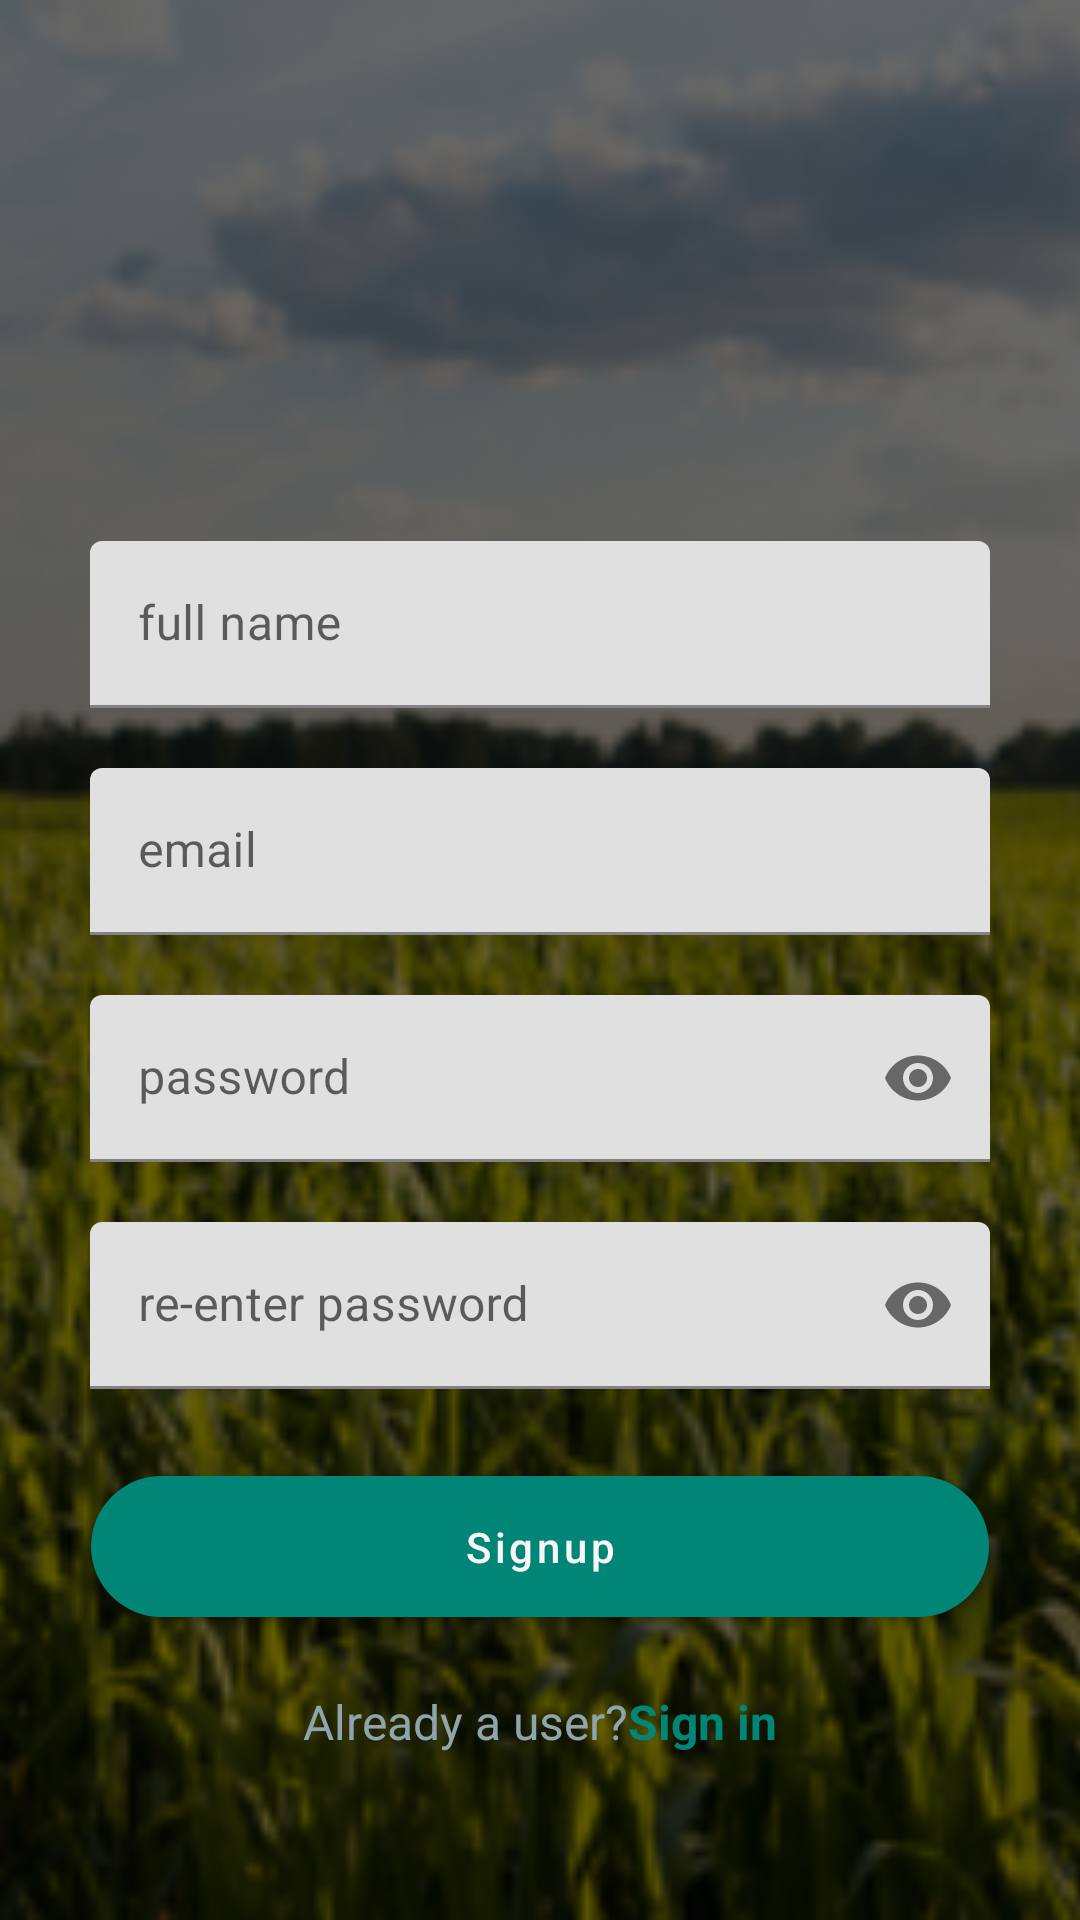

Write the Android layout XML for this screen, with the resource values it uses.
<!-- AndroidManifest.xml: application theme AppTheme -->
<!-- res/layout/activity_signup.xml -->
<?xml version="1.0" encoding="utf-8"?>
<LinearLayout xmlns:android="http://schemas.android.com/apk/res/android"
    android:layout_width="match_parent"
    android:layout_height="match_parent"
    xmlns:app="http://schemas.android.com/apk/res-auto"
    android:orientation="vertical">

    <RelativeLayout
        android:layout_width="wrap_content"
        android:layout_height="wrap_content">
        <ImageView
            android:id="@+id/feed_image"
            android:layout_width="match_parent"
            android:layout_height="match_parent"
            android:src="@drawable/background"
            android:contentDescription="@string/authDesc"
            android:fitsSystemWindows="true"
            android:scaleType="centerCrop"/>

        <View
            android:layout_width="match_parent"
            android:layout_height="match_parent"
            android:background="@color/overlay_dark_40"/>



        <LinearLayout
            android:layout_width="330dp"
            android:layout_height="wrap_content"
            android:layout_centerInParent="true"
            android:layout_centerVertical="true"
            android:orientation="vertical"
            android:padding="15dp">

            <ImageView
                android:layout_width="90dp"
                android:layout_height="90dp"
                android:layout_gravity="center_horizontal"
                android:src="@drawable/corn"
                android:tint="@color/colorPrimary" />

            <View
                android:layout_width="0dp"
                android:layout_height="35dp" />

            <com.google.android.material.textfield.TextInputLayout
                style="@style/Widget.MaterialComponents.TextInputLayout.FilledBox"
                android:id="@+id/fname"
                android:layout_width="300sp"
                android:layout_height="wrap_content"
                android:hint="@string/name"
                app:endIconMode="custom"
                app:endIconDrawable="@drawable/account"
                android:layout_gravity="center">

            <com.google.android.material.textfield.TextInputEditText
                android:layout_width="match_parent"
                android:layout_height="wrap_content"
                android:textColor="@color/blue_grey_300"
                />
            </com.google.android.material.textfield.TextInputLayout>

            <View
                android:layout_width="0dp"
                android:layout_height="20dp"/>

            <com.google.android.material.textfield.TextInputLayout
                style="@style/Widget.MaterialComponents.TextInputLayout.FilledBox"
                android:id="@+id/email"
                android:layout_width="300sp"
                android:layout_height="wrap_content"
                android:hint="@string/email"
                app:endIconMode="custom"
                app:endIconDrawable="@drawable/at"
                android:layout_gravity="center">

                <com.google.android.material.textfield.TextInputEditText
                    android:layout_width="match_parent"
                    android:layout_height="wrap_content"
                    android:inputType="textEmailAddress"
                    android:textColor="@color/blue_grey_300" />
            </com.google.android.material.textfield.TextInputLayout>

            <View
                android:layout_width="0dp"
                android:layout_height="20dp" />



            <com.google.android.material.textfield.TextInputLayout
                android:id="@+id/password"
                android:layout_width="300sp"
                android:layout_height="wrap_content"
                android:hint="@string/password"
                app:endIconMode="password_toggle"
                android:layout_gravity="center">

                <com.google.android.material.textfield.TextInputEditText

                    android:layout_width="match_parent"
                    android:layout_height="wrap_content"
                    android:inputType="textPassword"
                    android:textColor="@color/blue_grey_300" />
            </com.google.android.material.textfield.TextInputLayout>

            <View
                android:layout_width="0dp"
                android:layout_height="20dp" />

            <com.google.android.material.textfield.TextInputLayout
                android:id="@+id/password2"
                android:layout_width="300sp"
                android:layout_height="wrap_content"
                android:hint="@string/password_confirm"
                app:endIconMode="password_toggle"
                android:layout_gravity="center">

                <com.google.android.material.textfield.TextInputEditText

                    android:layout_width="match_parent"
                    android:layout_height="wrap_content"
                    android:inputType="textPassword"
                    android:textColor="@color/blue_grey_300" />
            </com.google.android.material.textfield.TextInputLayout>



            <View
                android:layout_width="0dp"
                android:layout_height="25dp" />

            <Button
                android:id="@+id/sign_up"
                android:layout_width="match_parent"
                android:layout_height="55dp"
                android:layout_marginLeft="-4dp"
                android:layout_marginRight="-4dp"
                android:background="@drawable/button_rounded_green_300"
                android:text="@string/signup"
                android:onClick="CreateUserAccount"
                android:textAllCaps="false"
                android:textColor="@color/grey_3" />

            <View
                android:layout_width="0dp"
                android:layout_height="10dp" />

            <LinearLayout
                android:layout_width="match_parent"
                android:layout_height="wrap_content"
                android:layout_marginTop="10dp"
                android:gravity="center"
                android:orientation="horizontal">

                <TextView
                    android:layout_width="wrap_content"
                    android:layout_height="wrap_content"
                    android:text="@string/login_text"
                    android:textAppearance="@style/Base.TextAppearance.AppCompat.Subhead"
                    android:textColor="@color/blue_grey_300" />

                <TextView
                    android:id="@+id/sign_upText"
                    android:layout_width="wrap_content"
                    android:layout_height="wrap_content"
                    android:clickable="true"
                    android:text="@string/login"
                    android:onClick="loginAction"
                    android:textAppearance="@style/Base.TextAppearance.AppCompat.Subhead"
                    android:textColor="@color/colorPrimary"
                    android:textStyle="bold" />

            </LinearLayout>


        </LinearLayout>

    </RelativeLayout>
</LinearLayout>
<!-- resources referenced by this layout -->
<resources>
  <color name="blue_grey_300">#90A4AE</color>
  <color name="colorPrimary">#008577</color>
  <color name="grey_3">#f7f7f7</color>
  <color name="overlay_dark_40">#98000000</color>
  <!-- drawable background: jpg bitmap (drawable, 103729 bytes) -->
  <!-- drawable button_rounded_green_300 (drawable) -->
  <?xml version="1.0" encoding="UTF-8"?>
      <selector xmlns:android="http://schemas.android.com/apk/res/android">
  
  
      -<item android:state_pressed="true">
  
  
      -<layer-list>
  
  
      -<item android:top="4dp" android:right="4dp" android:left="4dp" android:bottom="4dp">
  
  
      -<shape android:shape="rectangle">
  
      <corners android:topRightRadius="30dp" android:topLeftRadius="30dp" android:radius="60dp" android:bottomRightRadius="30dp" android:bottomLeftRadius="30dp"/>
  
      <solid android:color="@color/colorPrimary"/>
  
      <padding android:top="0dp" android:right="0dp" android:left="0dp" android:bottom="0dp"/>
  
      <size android:height="40dp" android:width="110dp"/>
  
  </shape>
  
  </item>
  
  </layer-list>
  
  </item>
  
  
      -<item android:state_focused="true">
  
  
      -<layer-list>
  
  
      -<item android:top="4dp" android:right="4dp" android:left="4dp" android:bottom="4dp">
  
  
      -<shape android:shape="rectangle">
  
      <corners android:topRightRadius="30dp" android:topLeftRadius="30dp" android:radius="60dp" android:bottomRightRadius="30dp" android:bottomLeftRadius="30dp"/>
  
      <solid android:color="@color/colorPrimary"/>
  
      <padding android:top="0dp" android:right="0dp" android:left="0dp" android:bottom="0dp"/>
  
      <size android:height="40dp" android:width="110dp"/>
  
  </shape>
  
  </item>
  
  </layer-list>
  
  </item>
  
  
      -<item>
  
  
      -<layer-list>
  
  
      -<item android:top="4dp" android:right="4dp" android:left="4dp" android:bottom="4dp">
  
  
      -<shape android:shape="rectangle">
  
      <corners android:topRightRadius="30dp" android:topLeftRadius="30dp" android:radius="60dp" android:bottomRightRadius="30dp" android:bottomLeftRadius="30dp"/>
  
      <solid android:color="@color/colorPrimary"/>
  
      <padding android:top="0dp" android:right="0dp" android:left="0dp" android:bottom="0dp"/>
  
      <size android:height="40dp" android:width="110dp"/>
  
  </shape>
  
  </item>
  
  </layer-list>
  
  </item>
  
  </selector>
  <string name="authDesc">access your account.</string>
  <string name="email">email</string>
  <string name="login">Sign in</string>
  <string name="login_text">Already a user? </string>
  <string name="name">full name</string>
  <string name="password">password</string>
  <string name="password_confirm">re-enter password</string>
  <string name="signup">Signup</string>
  <style name="AppTheme" parent="Theme.MaterialComponents.Light.NoActionBar">
          
          <item name="colorPrimary">@color/colorPrimary</item>
          <item name="colorPrimaryDark">@color/colorPrimaryDark</item>
          <item name="colorAccent">@color/colorAccent</item>
          <item name="actionMenuTextColor">#fff</item>
      </style>
  <color name="colorPrimaryDark">#00574B</color>
  <color name="colorAccent">#008577</color>
</resources>
